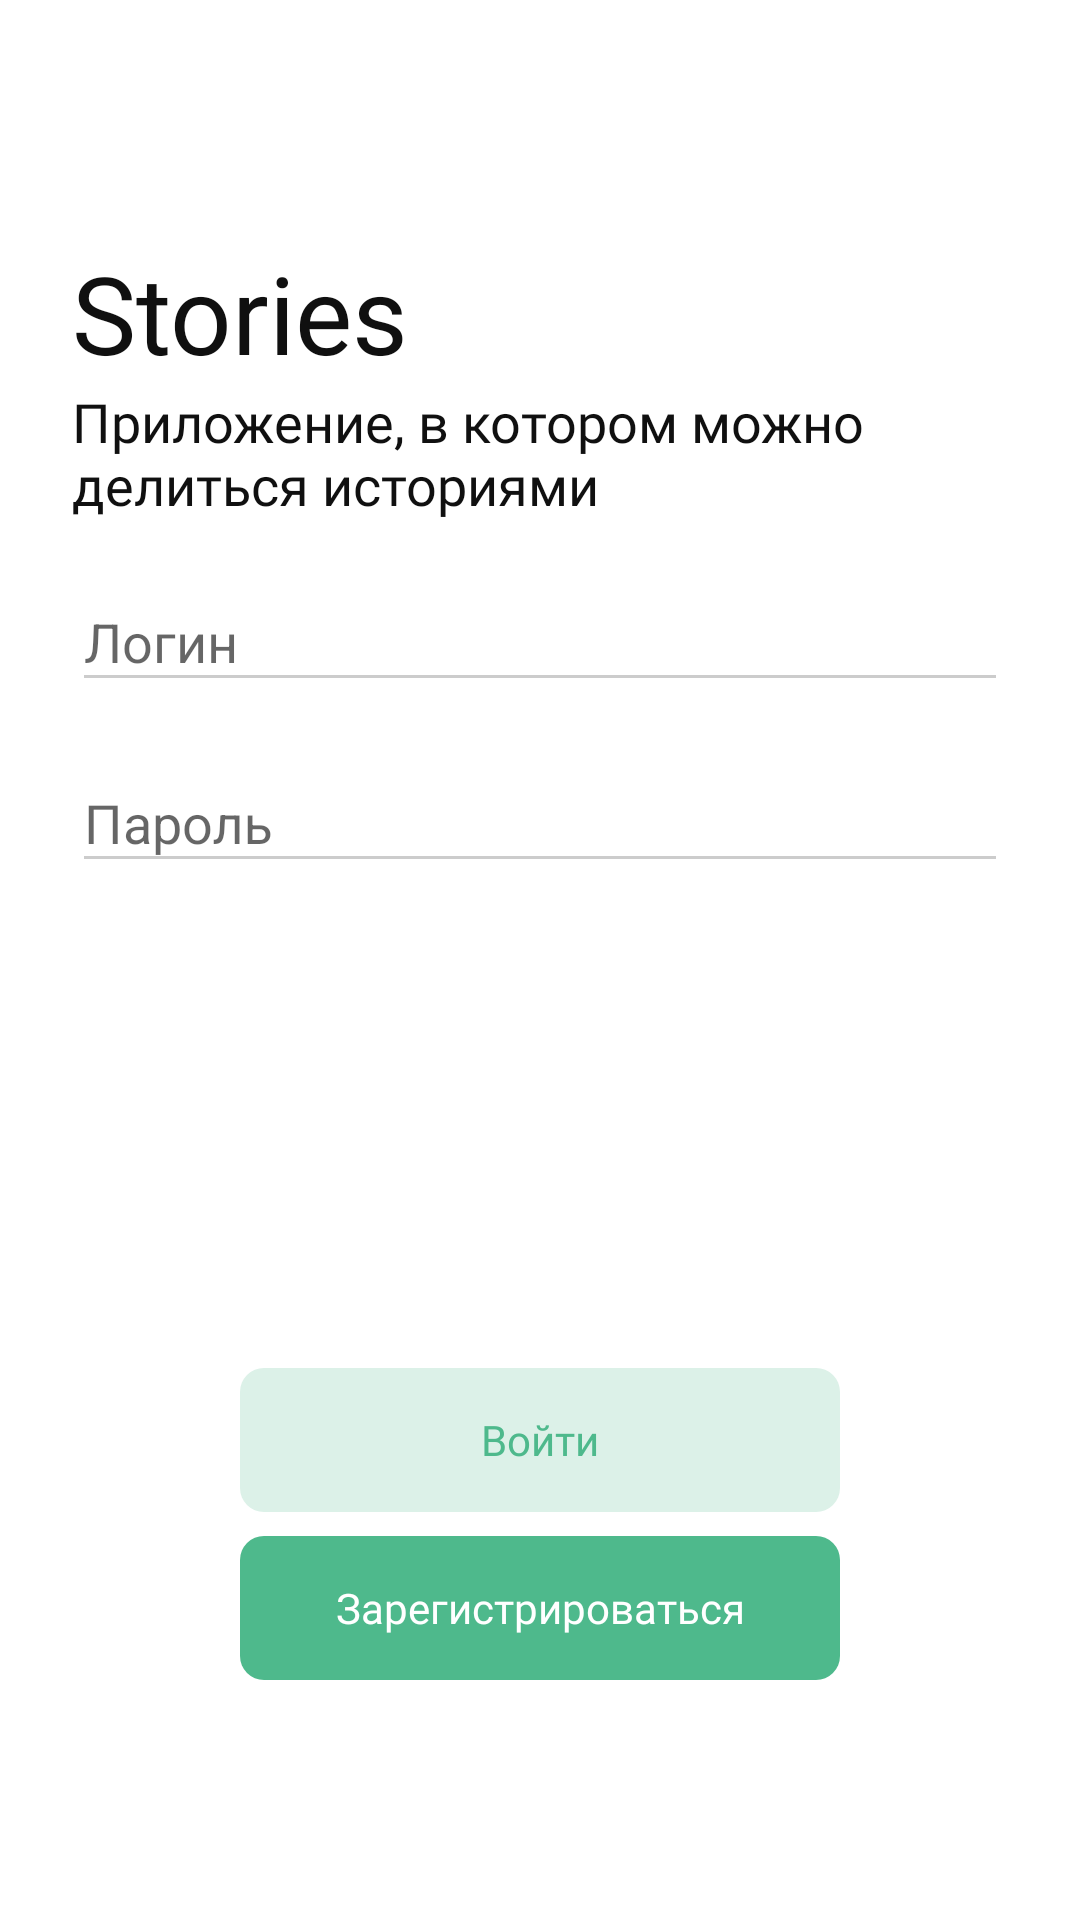

Write the Android layout XML for this screen, with the resource values it uses.
<!-- AndroidManifest.xml: application theme AppTheme -->
<!-- res/layout/activity_login.xml -->
<?xml version="1.0" encoding="utf-8"?>
<RelativeLayout xmlns:android="http://schemas.android.com/apk/res/android"
    xmlns:tools="http://schemas.android.com/tools"
    android:layout_width="match_parent"
    android:layout_height="match_parent"
    android:background="@color/white"
    android:paddingTop="@dimen/verticalIndent"
    android:paddingBottom="@dimen/verticalIndent"
    android:paddingLeft="@dimen/horizontalIndent"
    android:paddingRight="@dimen/horizontalIndent"
    tools:context=".ui.screens.start.LogInActivity">

    <TextView
        android:id="@+id/title"
        style="@style/InterfaceTitle"
        android:layout_width="match_parent"
        android:layout_height="wrap_content"
        android:text="@string/app_name"/>

    <TextView
        android:id="@+id/description"
        style="@style/InterfaceDescription"
        android:layout_below="@id/title"
        android:layout_width="match_parent"
        android:layout_height="wrap_content"
        android:text="@string/app_description" />

    <com.google.android.material.textfield.TextInputLayout
        android:id="@+id/input1_layout"
        android:layout_marginTop="8dp"
        android:layout_below="@id/description"
        android:layout_width="match_parent"
        android:layout_height="wrap_content">
        <com.google.android.material.textfield.TextInputEditText
            android:id="@+id/login"
            android:layout_width="match_parent"
            android:layout_height="wrap_content"
            android:hint="@string/login"
            android:inputType="textEmailAddress"
            android:backgroundTint="@color/gray_cc"/>
    </com.google.android.material.textfield.TextInputLayout>

    <com.google.android.material.textfield.TextInputLayout
        android:layout_marginTop="8dp"
        android:layout_below="@id/input1_layout"
        android:layout_width="match_parent"
        android:layout_height="wrap_content">
        <com.google.android.material.textfield.TextInputEditText
            android:id="@+id/password"
            android:layout_width="match_parent"
            android:layout_height="wrap_content"
            android:hint="@string/password"
            android:inputType="textPassword"
            android:backgroundTint="@color/gray_cc"/>
    </com.google.android.material.textfield.TextInputLayout>

    <Button
        android:id="@+id/buttonLogIn"
        style="@style/Button"
        android:layout_width="200dp"
        android:layout_height="wrap_content"
        android:layout_above="@id/buttonSignup"
        android:layout_centerHorizontal="true"
        android:text="@string/log_in" />

    <Button
        android:id="@+id/buttonSignup"
        style="@style/Button.Accent"
        android:layout_width="200dp"
        android:layout_height="wrap_content"
        android:layout_marginTop="8dp"
        android:onClick="onClickSignup"
        android:layout_centerInParent="true"
        android:layout_alignParentBottom="true"
        android:text="@string/sign_up" />

</RelativeLayout>
<!-- resources referenced by this layout -->
<resources>
  <color name="gray_cc">#cccccc</color>
  <color name="white">#ffffff</color>
  <dimen name="horizontalIndent">24dp</dimen>
  <dimen name="verticalIndent">80dp</dimen>
  <string name="app_description">Приложение, в котором можно делиться историями</string>
  <string name="app_name">Stories</string>
  <string name="log_in">Войти</string>
  <string name="login">Логин</string>
  <string name="password">Пароль</string>
  <string name="sign_up">Зарегистрироваться</string>
  <style name="Button" parent="Interface">
          <item name="android:background">@drawable/button_bg</item>
          <item name="android:textColor">@color/colorAccent</item>
          <item name="android:textAllCaps">false</item>
          <item name="android:paddingLeft">16dp</item>
          <item name="android:paddingRight">16dp</item>
          <item name="android:stateListAnimator">@null</item> 
          <item name="android:textSize">14sp</item>
      </style>
  <style name="Button.Accent">
          <item name="android:background">@drawable/button_accent_bg</item>
          <item name="android:textColor">@color/white</item>
      </style>
  <style name="InterfaceDescription" parent="Interface">
          <item name="android:textSize">18sp</item>
          <item name="android:textColor">@color/gray_10</item>
      </style>
  <style name="InterfaceTitle" parent="Interface">
          <item name="android:textSize">36sp</item>
          <item name="android:textColor">@color/gray_10</item>
          <item name="android:fontFamily">@font/inter_bold</item>
      </style>
  <style name="AppTheme" parent="Theme.AppCompat.Light.NoActionBar">
          
          <item name="colorPrimary">@color/colorPrimary</item>
          <item name="colorPrimaryDark">@color/colorPrimaryDark</item>
          <item name="colorAccent">@color/colorAccent</item>
  
      </style>
  <style name="Interface">
          <item name="android:fontFamily">@font/inter_medium</item>
      </style>
  <!-- drawable button_bg (drawable) -->
  <?xml version="1.0" encoding="utf-8"?>
  <ripple android:color="@color/colorAccent" xmlns:android="http://schemas.android.com/apk/res/android">
      <item>
          <shape>
              <solid android:color="@color/colorAccent_20"/>
              <corners android:radius="@dimen/button_radius"/>
          </shape>
      </item>
  </ripple>
  <color name="colorAccent">#4EB98C</color>
  <!-- drawable button_accent_bg (drawable) -->
  <?xml version="1.0" encoding="utf-8"?>
  <ripple android:color="@color/colorAccentDark" xmlns:android="http://schemas.android.com/apk/res/android">
      <item>
          <shape>
              <solid android:color="@color/colorAccent"/>
              <corners android:radius="@dimen/button_radius"/>
          </shape>
      </item>
  </ripple>
  <color name="gray_10">#101010</color>
  <color name="colorPrimary">#008577</color>
  <color name="colorPrimaryDark">#f5f5f5</color>
  <color name="colorAccent_20">#DCF1E8</color>
  <dimen name="button_radius">8dp</dimen>
  <color name="colorAccentDark">#2A6F52</color>
</resources>
